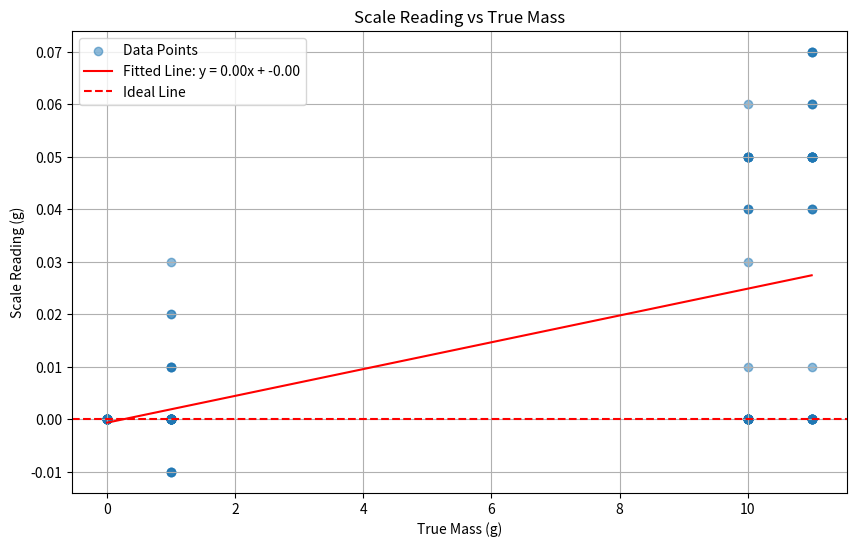
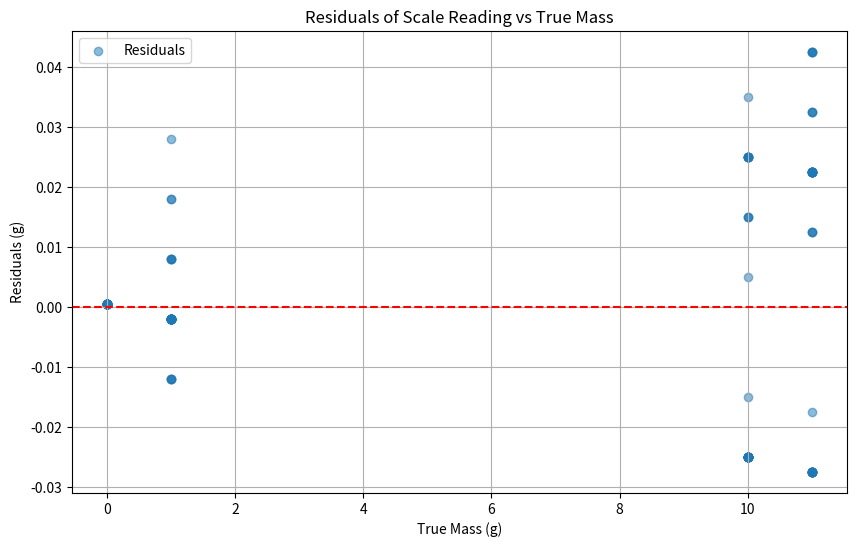

Reproduce these figures in Python, in order.
import numpy as np
import matplotlib.pyplot as plt
from scipy.optimize import curve_fit

center = np.array([
    [0, 1.00, 10.00, 11.00],  # trial 1
    [0, 1.00, 10.00, 11.00],
    [0, 1.00, 10.00, 11.05],
    [0, 1.00, 10.04, 11.06],
    [0, 0.99, 10.00, 11.05],
    [0, 1.00, 10.05, 11.07],
    [0, 1.00, 10.00, 11.05]
])
bottleft = np.array([
    [0, 1.01, 10.00, 11.05],
    [0, 1.01, 10.00, 11.05],
    [0, 0.99, 10.00, 11.05],
    [0, 1.00, 10.00, 11.00],
    [0, 1.02, 10.00, 11.07],
    [0, 1.00, 10.05, 11.04],
    [0, 1.00, 10.04, 11.05]
])
bottright = np.array([
    [0, 1.00, 10.00, 11.05],
    [0, 1.00, 10.00, 11.00],
    [0, 1.00, 10.05, 11.05],
    [0, 1.00, 10.01, 11.00],
    [0, 0.99, 10.05, 11.07],
    [0, 1.00, 10.05, 11.06],
    [0, 1.00, 10.05, 11.01]
])
topleft = np.array([
    [0, 1.01, 10.00, 11.05],
    [0, 1.00, 10.05, 11.04],
    [0, 1.00, 10.06, 11.06],
    [0, 1.00, 10.00, 11.04],
    [0, 1.00, 10.05, 11.05],
    [0, 0.99, 10.00, 11.00],
    [0, 1.00, 10.00, 11.05]
])
topright = np.array([
    [0, 1.01, 10.04, 11.07],
    [0, 1.00, 10.00, 11.00],
    [0, 1.03, 10.00, 11.00],
    [0, 1.02, 10.03, 11.00],
    [0, 1.00, 10.00, 11.00],
    [0, 1.00, 10.00, 11.00],
    [0, 1.00, 10.00, 11.00]
])

def linear(x, m, b):
    return m * x + b

# Expected (true) mass values for each measurement column
expected = np.array([0, 1, 10, 11])  # [no mass, 1g, 10g, 11g]

all_data = np.concatenate((center, bottleft, bottright, topleft, topright), axis=0)

# Create x (true mass) and y (scale reading) arrays
x_all = np.tile(expected, all_data.shape[0])
y_all = all_data.flatten()
error = y_all - x_all

# curve fit
popt, pcov = curve_fit(linear, x_all, error)
m, b = popt
error_fit = linear(x_all, *popt)
residuals = error - error_fit

plt.figure(figsize=(10, 6))
plt.scatter(x_all, error, label='Data Points', alpha=0.5)
plt.plot(x_all, error_fit, 'r-', label='Fitted Line: y = {:.2f}x + {:.2f}'.format(m, b))
plt.axhline(0, color='red', linestyle='--', label='Ideal Line')
plt.xlabel('True Mass (g)')
plt.ylabel('Scale Reading (g)')
plt.title('Scale Reading vs True Mass')
plt.grid(True)
plt.legend()
plt.show()

# Plot residuals
plt.figure(figsize=(10, 6))
plt.scatter(x_all, residuals, label='Residuals', alpha=0.5)
# plt.errorbar(x_all, residuals, yerr=0.1, fmt='o', label='Residuals', capsize=4)
plt.axhline(0, color='red', linestyle='--')
plt.xlabel('True Mass (g)')
plt.ylabel('Residuals (g)')
plt.title('Residuals of Scale Reading vs True Mass')
plt.grid(True)
plt.legend()
plt.show()

def scale_to_true_mass_and_uncertainty(y, m, b, sigma_y, sigma_m, sigma_b, cov_mb):
    # Convert scale reading to true mass
    x = (y - b) / (1 + m)
    
    # Partial derivatives for uncertainty propagation:
    dx_dy = 1 / (1 + m)
    dx_dm = -(y - b) / (1 + m)**2
    dx_db = -1 / (1 + m)
    
    # Propagate uncertainties:
    sigma_x = np.sqrt(
        (dx_dy * sigma_y)**2 +
        (dx_dm * sigma_m)**2 +
        (dx_db * sigma_b)**2 +
        2 * dx_dm * dx_db * cov_mb
    )
    
    return x, sigma_x

sigma_scale = np.std(residuals)

def scale_to_true(scale, sigma_scale):
    # Use your fitted parameters
    global m, b, pcov
    sigma_m = np.sqrt(pcov[0, 0])
    sigma_b = np.sqrt(pcov[1, 1])
    cov_mb  = pcov[0, 1]
    return scale_to_true_mass_and_uncertainty(scale, m, b, sigma_scale, sigma_m, sigma_b, cov_mb)


print(scale_to_true(50, sigma_scale))